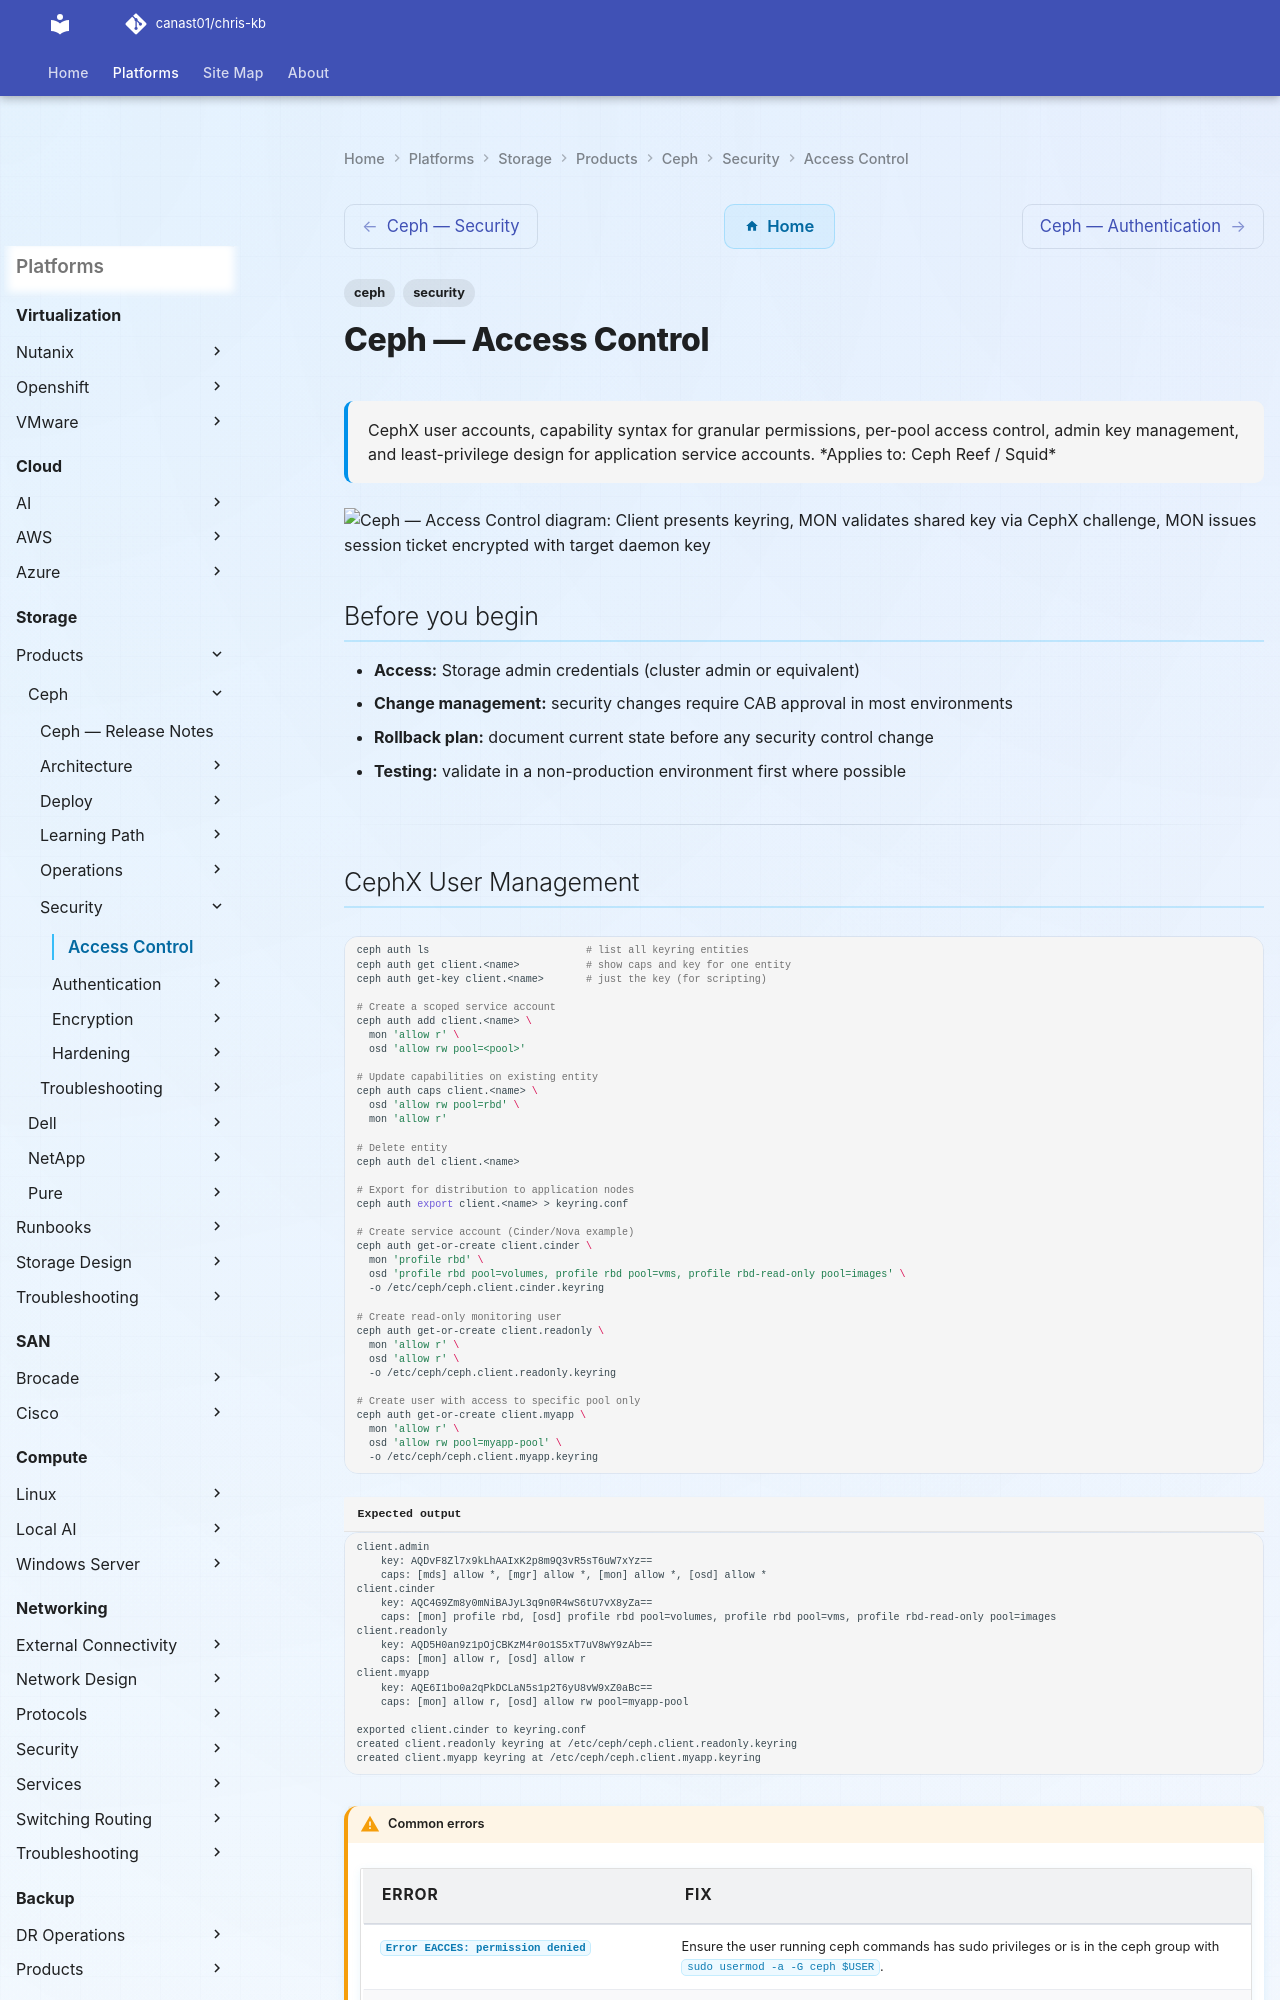

repository: canast01/chris-kb · page: storage/products/ceph/security/access-control/index.html · generator: mkdocs

---
tags:
  - ceph
  - security
description: "CephX user accounts, capability syntax for granular permissions, per-pool access control, admin key management, and least-privilege design for application..."
---
# Ceph — Access Control

<div class="kb-summary">
CephX user accounts, capability syntax for granular permissions, per-pool access control, admin key management, and least-privilege design for application service accounts.

*Applies to: Ceph Reef / Squid*
</div>

```d2
direction: right

A: "Client presents keyring" {shape: rectangle}
B: "MON validates shared key\nvia CephX challenge" {shape: rectangle}
E: "MON issues session ticket\nencrypted with target daemon key" {shape: rectangle}
F: "Client presents ticket\nto OSD / MDS / RGW" {shape: rectangle}
G: "Daemon decrypts ticket\nverifies caps + expiry" {shape: rectangle}
D: "Access denied" {shape: rectangle}
I: "Permission denied" {shape: rectangle}
J: "I/O proceeds" {shape: rectangle}

A -> B
E -> F
F -> G
```

## Before you begin

- **Access:** Storage admin credentials (cluster admin or equivalent)
- **Change management:** security changes require CAB approval in most environments
- **Rollback plan:** document current state before any security control change
- **Testing:** validate in a non-production environment first where possible

---
